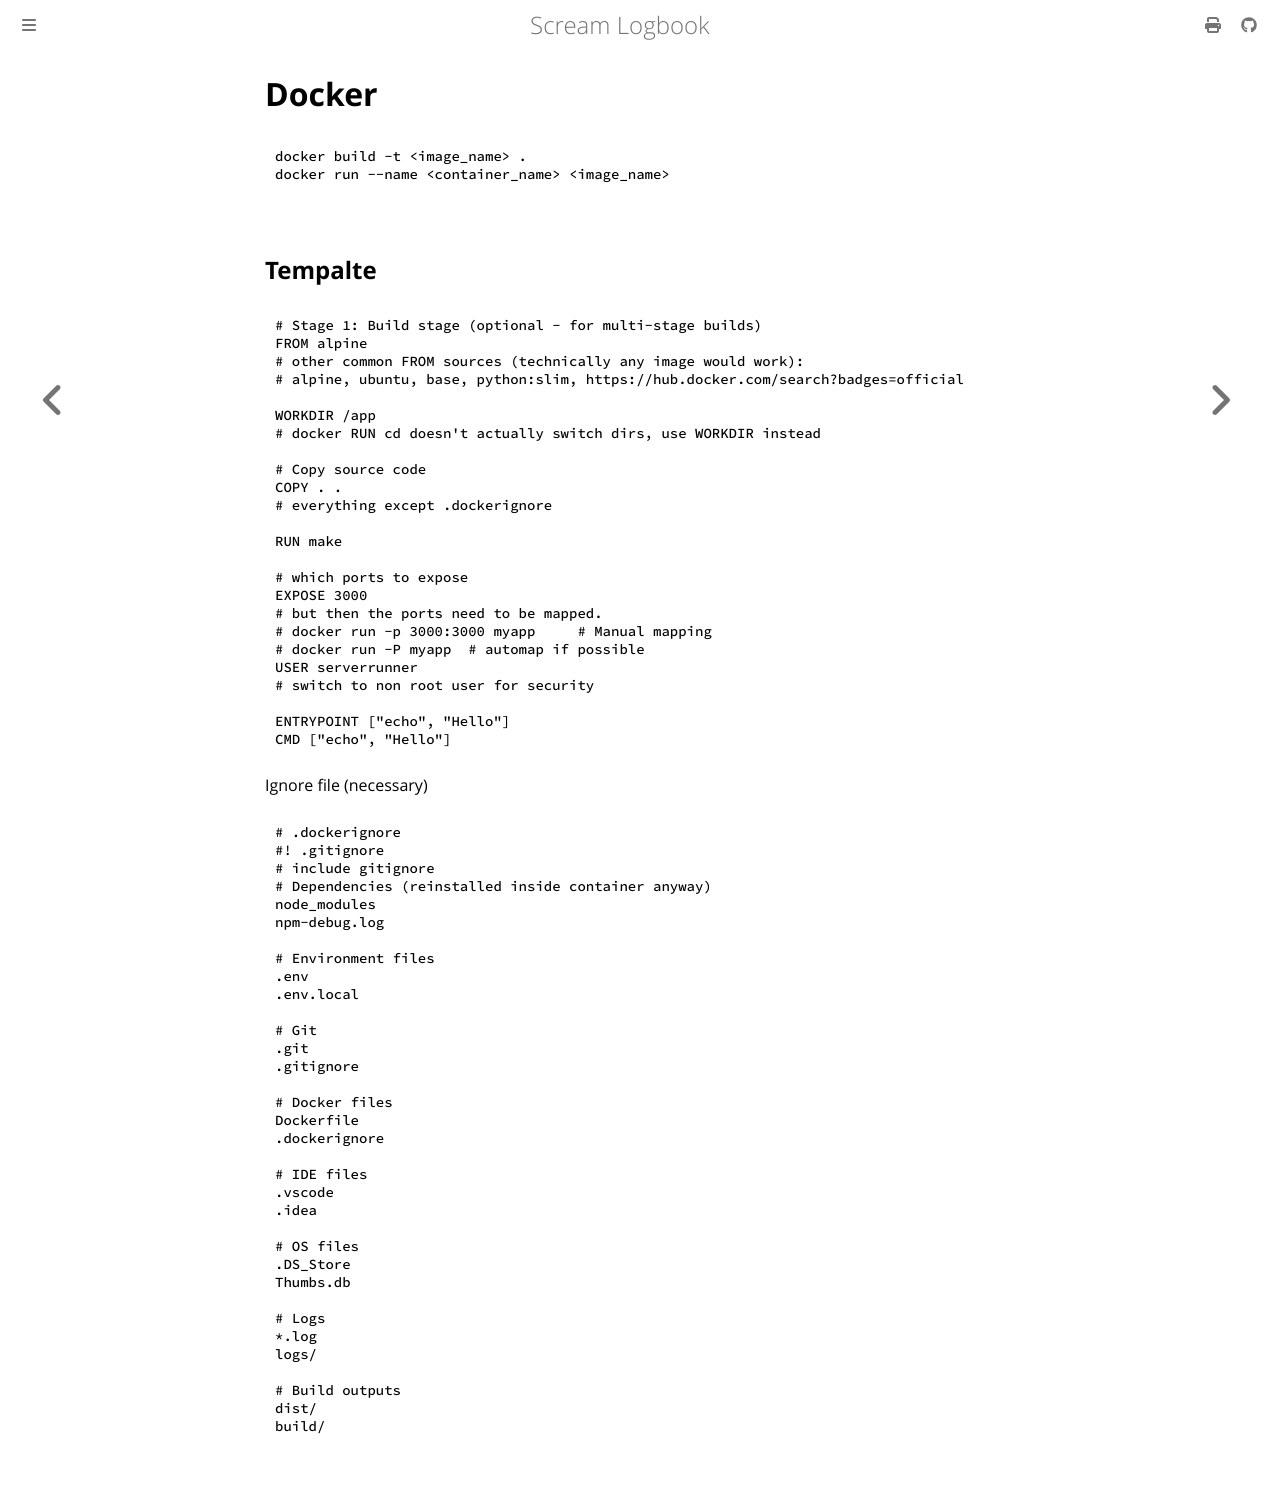

repository: andrei-akopian/ScreamLogbook · page: vm/docker.html · generator: mdbook

# Docker

```zsh
docker build -t <image_name> .
docker run --name <container_name> <image_name>
```

## Tempalte

```lang-dockerfile
# Stage 1: Build stage (optional - for multi-stage builds)
FROM alpine
# other common FROM sources (technically any image would work):
# alpine, ubuntu, base, python:slim, https://hub.docker.com/search?badges=official

WORKDIR /app  
# docker RUN cd doesn't actually switch dirs, use WORKDIR instead

# Copy source code
COPY . .  
# everything except .dockerignore

RUN make

# which ports to expose
EXPOSE 3000
# but then the ports need to be mapped.
# docker run -p 3000:3000 myapp     # Manual mapping
# docker run -P myapp  # automap if possible
USER serverrunner
# switch to non root user for security

ENTRYPOINT ["echo", "Hello"]
CMD ["echo", "Hello"]
```

Ignore file (necessary)
```
# .dockerignore
#! .gitignore
# include gitignore
# Dependencies (reinstalled inside container anyway)
node_modules
npm-debug.log

# Environment files
.env
.env.local

# Git
.git
.gitignore

# Docker files
Dockerfile
.dockerignore

# IDE files
.vscode
.idea

# OS files
.DS_Store
Thumbs.db

# Logs
*.log
logs/

# Build outputs
dist/
build/
```
